Run: headless pygame with SDL's dummy video driver; simulated clock (each Clock.tick advances the game by its frame time, no real sleeping); random seed 0; keys injected as events and as key.get_pressed() state; no mouse input.
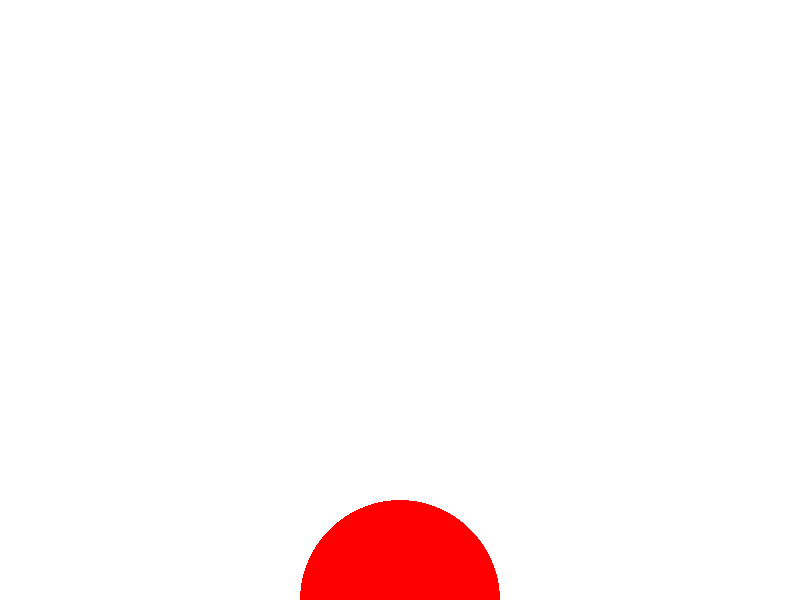
Frame 1 of 4 · flips 1–60 · no input
Frame 2 of 4 · flips 61–180 · tapped SPACE, RETURN · held RIGHT (→), D · screen unchanged from frame 1, image omitted
Frame 3 of 4 · flips 181–300 · held DOWN (↓), S · screen unchanged from frame 2, image omitted
Frame 4 of 4 · flips 301–420 · held LEFT (←), A, UP (↑), W · screen unchanged from frame 3, image omitted

The pygame program that drew these frames:

import pygame as pg
import time

pg.init()

game_width = 800
game_height = 600
w = pg.display.set_mode(size=[game_width, game_height])
background_color = (255, 255, 255)
w.fill(background_color)
pg.display.set_caption("動畫")

separator = 0.01  # 單位為秒，不加這個間隔會以 CPU 的時間為主，導致忽快忽慢


def old_ball():
    """
    每次改動就將原本的圖變成和背景色一樣，也就是將圖變不見
    """
    time.sleep(separator)
    pg.draw.circle(w, background_color, (400, h), 100)


def new_ball():
    time.sleep(separator)
    pg.draw.circle(w, (255, 0, 0), (400, h), 100)
    pg.display.flip()


h = 0
down = True
step = 10
while True:
    print(h)
    old_ball()  # 每次改動就將原本的圖變成和背景色一樣，也就是將圖變不見
    h += step

    if h >= game_height or h == 0:
        step *= -1

    new_ball()

    # if h <= game_height and down:
    #     old_ball()  # 每次改動就將原本的圖變成和背景色一樣，也就是將圖變不見
    #     h += step
    #     new_ball()
    #
    #     if h == game_height:
    #         down = False
    # elif h <= game_height and not down:
    #     old_ball()
    #     h -= step
    #     new_ball()
    #
    #     if h == 0:
    #         down = True

    for e in pg.event.get():
        if e.type == pg.QUIT:
            exit()
